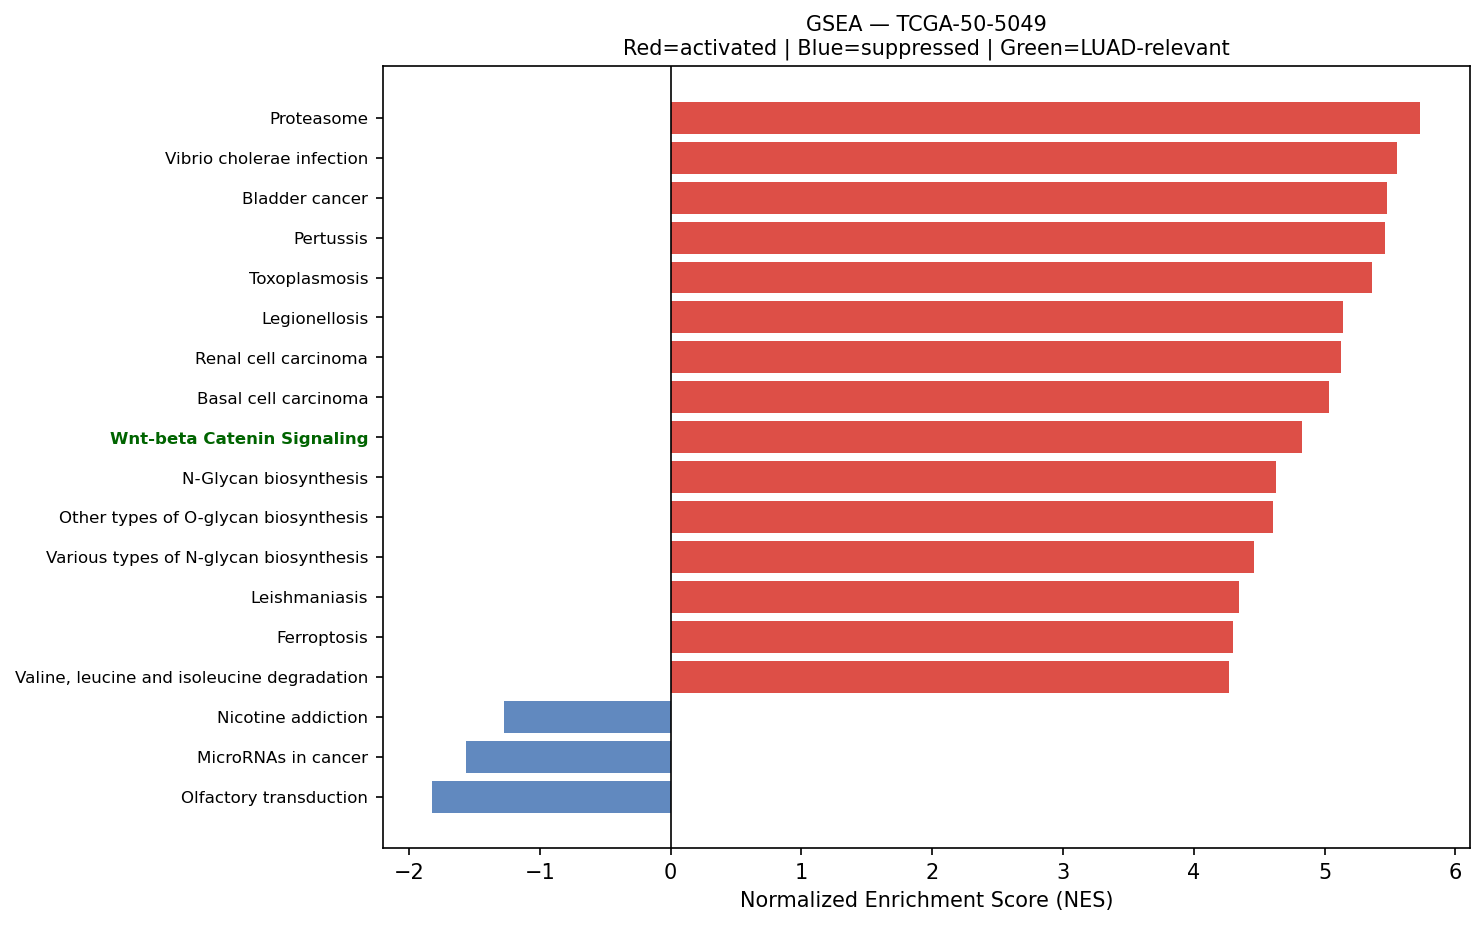

Source data for this figure (header and first rows):
Name	Term	ES	NES	NOM p-val	FDR q-val	FWER p-val	Tag %	Gene %	Lead_genes	gene_set_db	luad_relevant
prerank	Proteasome	0.7707	5.732	0.0	0.0	0.0	39/46	16.08%	PSME1;PSMA7;PSMB3;PSMB4;PSMB5;POMP;PSMB1…	KEGG_2021_Human	False
prerank	Vibrio cholerae infection	0.6288	5.553	0.0	0.0	0.0	29/50	10.99%	ACTB;ACTG1;ARF1;ATP6V1F;ATP6V0E1;KDELR1;…	KEGG_2021_Human	False
prerank	Bladder cancer	0.7468	5.479	0.0	0.0	0.0	31/41	14.34%	MMP9;MMP2;TYMP;CCND1;THBS1;CDKN1A;NRAS;E…	KEGG_2021_Human	False
prerank	Pertussis	0.6448	5.459	0.0	0.0	0.0	56/76	22.12%	C1QA;C1QB;C1QC;CD14;C3;RHOA;FOS;CFL1;C1S…	KEGG_2021_Human	False
prerank	Toxoplasmosis	0.6993	5.36	0.0	0.0	0.0	86/110	23.08%	HLA-DRA;HLA-DRB1;HLA-DRB5;HSPA8;HLA-DPA1…	KEGG_2021_Human	False
prerank	Legionellosis	0.6975	5.143	0.0	0.0	0.0	43/57	19.99%	EEF1A1;HSPA8;CD14;ARF1;C3;NFKBIA;RAB1A;I…	KEGG_2021_Human	False
prerank	Renal cell carcinoma	0.6772	5.127	0.0	0.0	0.0	54/69	17.35%	ELOB;RAC1;JUN;GRB2;TGFB1;HIF1A;CDKN1A;NR…	KEGG_2021_Human	False
prerank	Basal cell carcinoma	0.5203	5.034	0.0	0.0	0.0	42/63	27.99%	BMP4;CTNNB1;CDKN1A;FZD6;GADD45B;BAX;BAK1…	KEGG_2021_Human	False
prerank	Wnt-beta Catenin Signaling	0.6286	4.827	0.0	0.0	0.0	34/42	27.68%	CTNNB1;NCSTN;CUL1;NCOR2;RBPJ;MYC;PPARD;F…	MSigDB_Hallmark_2020	True
prerank	N-Glycan biosynthesis	0.6414	4.627	0.0	0.0	0.0	39/50	23.60%	DAD1;RPN2;DDOST;RPN1;GANAB;DPM3;B4GALT1;…	KEGG_2021_Human	False
prerank	Other types of O-glycan biosynthesis	0.4639	4.608	0.0	0.0	0.0	30/47	22.91%	B4GALT1;GALNT1;COLGALT1;C1GALT1C1;ST6GAL…	KEGG_2021_Human	False
prerank	Various types of N-glycan biosynthesis	0.5827	4.459	0.0	0.0	0.0	30/39	23.90%	DAD1;RPN2;DDOST;RPN1;B4GALT1;HEXB;STT3B;…	KEGG_2021_Human	False
prerank	Leishmaniasis	0.7508	4.347	0.0	0.0	0.0	57/74	16.71%	HLA-DRA;HLA-DRB1;EEF1A1;HLA-DRB5;HLA-DPA…	KEGG_2021_Human	False
prerank	Ferroptosis	0.7331	4.296	0.0	0.0	0.0	32/41	15.89%	FTL;SAT1;GPX4;FTH1;CYBB;NCOA4;SLC40A1;PR…	KEGG_2021_Human	False
prerank	Valine, leucine and isoleucine degradati…	0.6221	4.266	0.0	0.0	0.0	40/48	25.31%	ECHS1;HSD17B10;HADHA;IL4I1;HADHB;ALDH9A1…	KEGG_2021_Human	False
prerank	SNARE interactions in vesicular transpor…	0.7111	4.257	0.0	0.0	0.0	30/33	25.82%	VAMP8;VAMP5;VAMP3;STX5;VAMP7;YKT6;BET1L;…	KEGG_2021_Human	False
prerank	Endometrial cancer	0.6062	4.233	0.0	0.0	0.0	49/58	24.31%	GRB2;CCND1;CTNNB1;CDKN1A;NRAS;GADD45B;ER…	KEGG_2021_Human	False
prerank	Fructose and mannose metabolism	0.6262	4.193	0.0	0.0	0.0	27/33	27.52%	TPI1;GFUS;AKR1B1;FBP1;HK1;PFKFB3;PFKL;PF…	KEGG_2021_Human	False
prerank	Type I diabetes mellitus	0.7003	4.097	0.0	0.0	0.0	21/41	7.43%	HLA-DRA;HLA-DRB1;HLA-C;HLA-B;HLA-A;HLA-E…	KEGG_2021_Human	False
prerank	Base excision repair	0.7059	4.089	0.0	0.0	0.0	26/33	20.91%	APEX1;PCNA;HMGB1;POLE3;POLD2;POLE4;PARP4…	KEGG_2021_Human	False
prerank	Primary immunodeficiency	0.5972	4.051	0.0	0.0	0.0	29/37	22.99%	CD79A;CD4;CD3D;TAP1;CD3E;PTPRC;CD8A;CD40…	KEGG_2021_Human	False
prerank	Protein export	0.8408	4.047	0.0	0.0	0.0	19/23	10.31%	HSPA5;SRP14;SRP9;SEC61A1;SEC61B;SRPRA;SE…	KEGG_2021_Human	False
prerank	Biosynthesis of unsaturated fatty acids	0.7468	4.011	0.0	0.0	0.0	21/27	21.25%	ELOVL1;ELOVL5;SCD;SCP2;TECR;HACD3;HACD2;…	KEGG_2021_Human	False
prerank	Intestinal immune network for IgA produc…	0.6239	3.945	0.0	0.0	0.0	30/45	21.05%	HLA-DRA;HLA-DRB1;HLA-DRB5;HLA-DPA1;HLA-D…	KEGG_2021_Human	True
prerank	Thyroid cancer	0.7263	3.917	0.0	0.0	0.0	30/37	20.58%	NCOA4;CCND1;CTNNB1;CDKN1A;NRAS;TPM3;GADD…	KEGG_2021_Human	False
prerank	Homologous recombination	0.5171	3.852	0.0	0.0	0.0	36/41	32.47%	RPA2;POLD2;RPA1;SSBP1;NBN;RPA3;BABAM1;BR…	KEGG_2021_Human	False
prerank	Graft-versus-host disease	0.6904	3.775	0.0	0.0	0.0	19/38	7.43%	HLA-DRA;HLA-DRB1;HLA-C;HLA-B;HLA-A;HLA-E…	KEGG_2021_Human	False
prerank	Notch Signaling	0.6891	3.686	0.0	0.0	0.0	30/32	27.53%	APH1A;CCND1;RBX1;CUL1;PSENEN;NOTCH3;HES1…	MSigDB_Hallmark_2020	True
prerank	Inflammatory bowel disease	0.5185	3.54	0.0	0.0	0.0	47/63	28.05%	HLA-DRA;HLA-DRB1;HLA-DRB5;HLA-DPA1;HLA-D…	KEGG_2021_Human	False
prerank	Glycosaminoglycan biosynthesis	0.554	3.514	0.0	0.0	0.0	41/53	26.33%	B4GALT1;CHPF;B3GNT7;B3GNT2;CHPF2;B4GALT3…	KEGG_2021_Human	False
prerank	RNA polymerase	0.6388	3.492	0.0	0.0	0.0	28/31	26.16%	POLR2L;POLR2K;POLR2G;POLR2J;POLR2E;POLR2…	KEGG_2021_Human	True
prerank	Pyrimidine metabolism	0.5556	3.463	0.0	0.0	0.0	42/56	24.88%	TYMP;CMPK1;DCTPP1;TK1;CANT1;NME3;DTYMK;D…	KEGG_2021_Human	False
prerank	Pyruvate metabolism	0.4422	3.463	0.0	0.0	0.0	27/47	18.07%	PKM;LDHA;GLO1;AKR1A1;MDH2;MDH1;ADH5;ALDH…	KEGG_2021_Human	False
prerank	Terpenoid backbone biosynthesis	0.6252	3.456	0.0	0.0	0.0	17/22	17.02%	PMVK;ICMT;ZMPSTE24;PCYOX1;IDI1;NUS1;FDPS…	KEGG_2021_Human	False
prerank	Mismatch repair	0.6902	3.406	0.0	0.0	0.0	22/23	26.96%	PCNA;RPA2;POLD2;RPA1;RFC2;SSBP1;RPA3;RFC…	KEGG_2021_Human	False
prerank	Pentose phosphate pathway	0.5544	3.398	0.0	0.0	0.0	18/30	11.74%	TALDO1;PGD;FBP1;GPI;TKT;PRPS2;RPIA;PFKL;…	KEGG_2021_Human	False
prerank	DNA replication	0.6559	3.384	0.0	0.0	0.0	27/36	20.62%	PCNA;RPA2;POLE3;POLD2;MCM3;MCM7;POLE4;RP…	KEGG_2021_Human	False
prerank	Hedgehog Signaling	0.5865	3.382	0.0	0.0	0.0	27/36	30.80%	MYH9;THY1;DPYSL2;LDB1;ETS2;NRP1;TLE3;TLE…	MSigDB_Hallmark_2020	False
prerank	Basal transcription factors	0.5186	3.375	0.0	0.0	0.0	36/44	26.55%	TAF7;GTF2F1;TAF13;GTF2B;TAF15;TAF9;GTF2A…	KEGG_2021_Human	False
prerank	Fatty acid elongation	0.6967	3.357	0.0	0.0	0.0	18/27	21.25%	PPT1;ECHS1;HADHA;ELOVL1;ELOVL5;HADHB;TEC…	KEGG_2021_Human	False
prerank	Citrate cycle (TCA cycle)	0.6703	3.311	0.0	0.0	0.0	22/30	11.76%	IDH2;MDH2;SDHC;IDH1;SDHB;ACLY;MDH1;SDHD;…	KEGG_2021_Human	False
prerank	Propanoate metabolism	0.565	3.216	0.0	0.0	0.0	24/34	22.23%	LDHA;ECHS1;HADHA;SUCLG2;SUCLG1;DLD;ACSS2…	KEGG_2021_Human	False
prerank	Steroid biosynthesis	0.6676	3.204	0.0	0.0	0.0	15/20	24.38%	LIPA;DHCR24;MSMO1;SQLE;FDFT1;LBR;NSDHL;S…	KEGG_2021_Human	False
prerank	Allograft rejection	0.7341	3.193	0.0	0.0	0.0	20/35	7.43%	HLA-DRA;HLA-DRB1;HLA-C;HLA-B;HLA-A;HLA-E…	KEGG_2021_Human	False
prerank	Circadian rhythm	0.5833	3.077	0.0	0.0	0.0	24/30	25.27%	BHLHE40;RBX1;CUL1;PRKAG1;PRKAA1;SKP1;FBX…	KEGG_2021_Human	False
prerank	Angiogenesis	0.6858	3.017	0.0	0.0	0.0	28/36	19.22%	SPP1;COL3A1;TIMP1;LUM;S100A4;APP;POSTN;F…	MSigDB_Hallmark_2020	True
prerank	Fc epsilon RI signaling pathway	0.5154	2.999	0.0	0.0	0.0	41/67	17.71%	FCER1G;RAC1;RAC2;GRB2;ALOX5AP;NRAS;LYN;M…	KEGG_2021_Human	False
prerank	Amphetamine addiction	0.3758	2.994	0.0	0.0	0.0	31/69	16.65%	FOS;GNAS;CALM2;ATF4;JUN;CALM3;PPP1CA;PPP…	KEGG_2021_Human	False
prerank	Glycerolipid metabolism	0.3153	2.961	0.0	0.0	0.0	33/61	23.79%	AKR1A1;AGPAT2;AKR1B1;ALDH9A1;ALDH1B1;LPI…	KEGG_2021_Human	False
prerank	Fatty acid degradation	0.5903	2.939	0.0	0.0	0.0	33/43	24.66%	ECHS1;HADHA;ACSL5;HADHB;ADH5;ALDH9A1;ACA…	KEGG_2021_Human	False
prerank	Pantothenate and CoA biosynthesis	0.5938	2.913	0.0	0.0	0.0	13/20	20.26%	PPCS;ALDH1B1;COASY;ALDH2;BCAT1;DPYD;BCAT…	KEGG_2021_Human	False
prerank	Cysteine and methionine metabolism	0.4635	2.872	0.0	0.0	0.0	27/49	14.63%	LDHA;MDH2;AHCY;SMS;SRM;IL4I1;AHCYL1;MDH1…	KEGG_2021_Human	False
prerank	Non-homologous end-joining	0.6587	2.764	0.0	0.0	0.0	10/13	22.77%	XRCC6;XRCC5;FEN1;PRKDC;XRCC4;LIG4;POLM;P…	KEGG_2021_Human	False
prerank	Glyoxylate and dicarboxylate metabolism	0.5136	2.752	0.0	0.0	0.0	20/30	16.93%	MDH2;GLUL;MDH1;CAT;SHMT2;DLD;CS;ACSS2;GR…	KEGG_2021_Human	False
prerank	Purine metabolism	0.4042	2.721	0.0	0.0	0.0	78/129	25.55%	PKM;GUK1;APRT;PAPSS1;ADA2;CANT1;DGUOK;IT…	KEGG_2021_Human	False
prerank	Aminoacyl-tRNA biosynthesis	0.3914	2.703	0.0	0.0	0.0	66/66	60.92%	TRNP;WARS1;SARS1;QARS1;NARS1;KARS1;IARS2…	KEGG_2021_Human	False
prerank	Aldosterone-regulated sodium reabsorptio…	0.4511	2.657	0.0	0.0	0.0	24/36	28.36%	ATP1B1;SFN;ATP1B3;ATP1A1;MAPK1;MAPK3;SCN…	KEGG_2021_Human	False
prerank	Long-term depression	0.37	2.646	0.0	0.0	0.0	28/60	18.24%	GNAS;GNAI2;PPP2R1A;NRAS;LYN;MAPK1;PPP2CA…	KEGG_2021_Human	False
prerank	Fanconi anemia pathway	0.39	2.611	0.0	0.0	0.0	43/54	32.17%	RPA2;CENPX;USP1;RPA1;HES1;RMI2;RPA3;ERCC…	KEGG_2021_Human	False
prerank	Selenocompound metabolism	0.5603	2.608	0.0	0.0	0.0	14/17	26.52%	SEPHS2;PAPSS1;SEPHS1;TXNRD1;MARS1;KYAT3;…	KEGG_2021_Human	False
... 40 more rows
